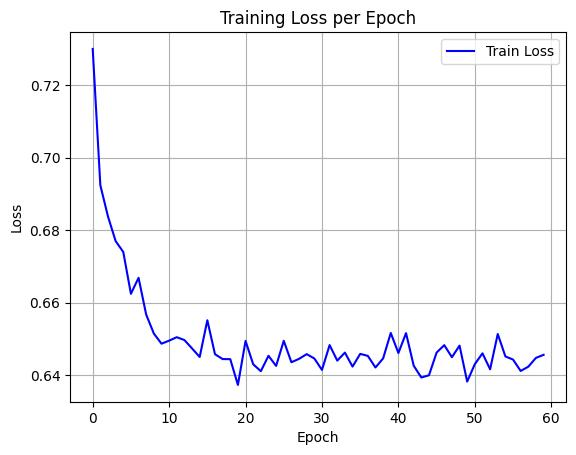

The table this chart was drawn from, first rows:
epoch, train_loss
0, 0.73
1, 0.6924
2, 0.6838
3, 0.677
4, 0.674
5, 0.6625
6, 0.6669
7, 0.6567
8, 0.6515
9, 0.6487
10, 0.6495
11, 0.6505
12, 0.6497
13, 0.6474
14, 0.6451
15, 0.6552
16, 0.6458
17, 0.6445
18, 0.6444
19, 0.6373
20, 0.6495
21, 0.643
22, 0.6411
23, 0.6454
24, 0.6426
25, 0.6495
26, 0.6436
27, 0.6445
28, 0.6458
29, 0.6446
30, 0.6415
31, 0.6483
32, 0.644
33, 0.6463
34, 0.6424
35, 0.6459
36, 0.6453
37, 0.6421
38, 0.6446
39, 0.6517
40, 0.6461
41, 0.6516
42, 0.6427
43, 0.6394
44, 0.64
45, 0.6463
46, 0.6483
47, 0.645
48, 0.6482
49, 0.6383
50, 0.6431
51, 0.6461
52, 0.6416
53, 0.6514
54, 0.6452
55, 0.6443
56, 0.6412
57, 0.6424
58, 0.6448
59, 0.6456
